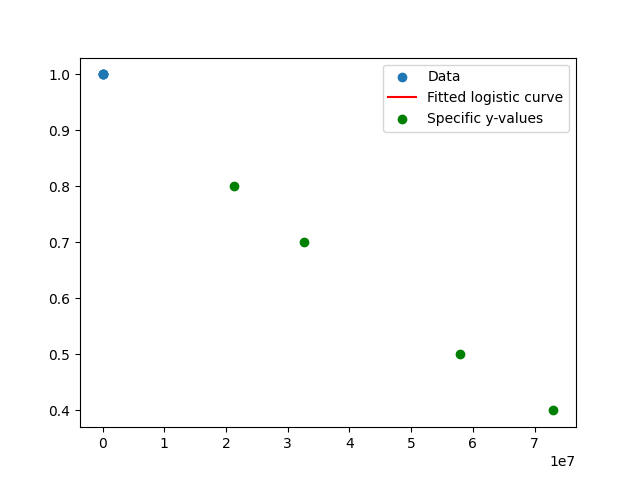

Values plotted in this chart, from the file beside it:
, 0
0, 73051950
1, 57892301
2, 32620793
3, 21366326
